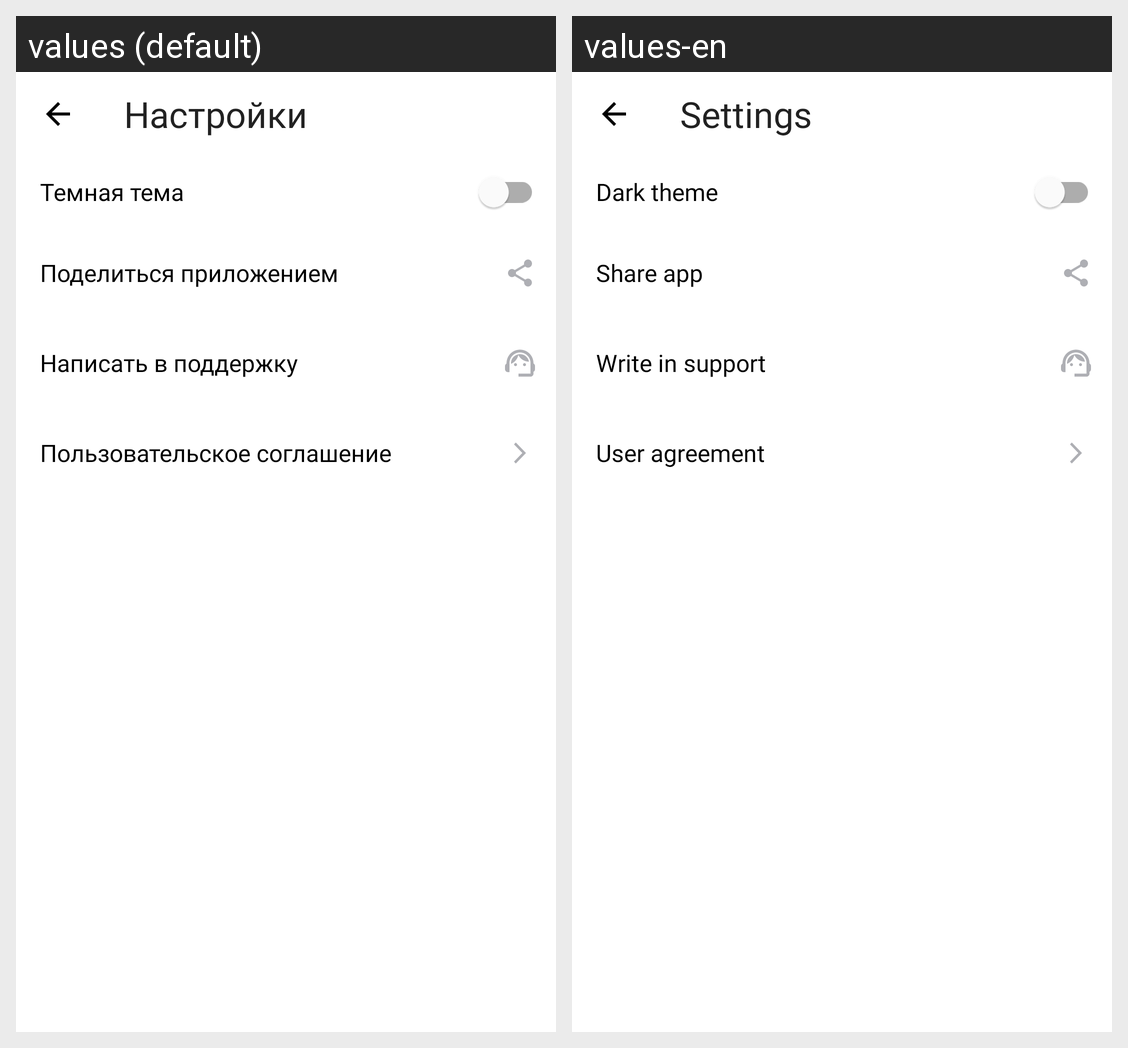

For this localized Android screen grid, give each drawn string resource with its value in every locale shown.
Android screen res/layout/activity_settings.xml rendered under 2 locales, left to right: values (default), values-en. Device: Nexus 5 (rendered at 1080×1920; each locale shown at half size, 540×960, under a caption strip naming it); theme Theme.PlaylistMaker.
Strings drawn on this screen, with the default value and each locale's value (text and hints the layout hard-codes, and strings that could not be matched under every locale, appear in the picture but are not listed):

settings
  values: Настройки
  values-en: Settings

dark_theme
  values: Темная тема
  values-en: Dark theme

share_app
  values: Поделиться приложением
  values-en: Share app

write_in_support
  values: Написать в поддержку
  values-en: Write in support

user_agreement
  values: Пользовательское соглашение
  values-en: User agreement
